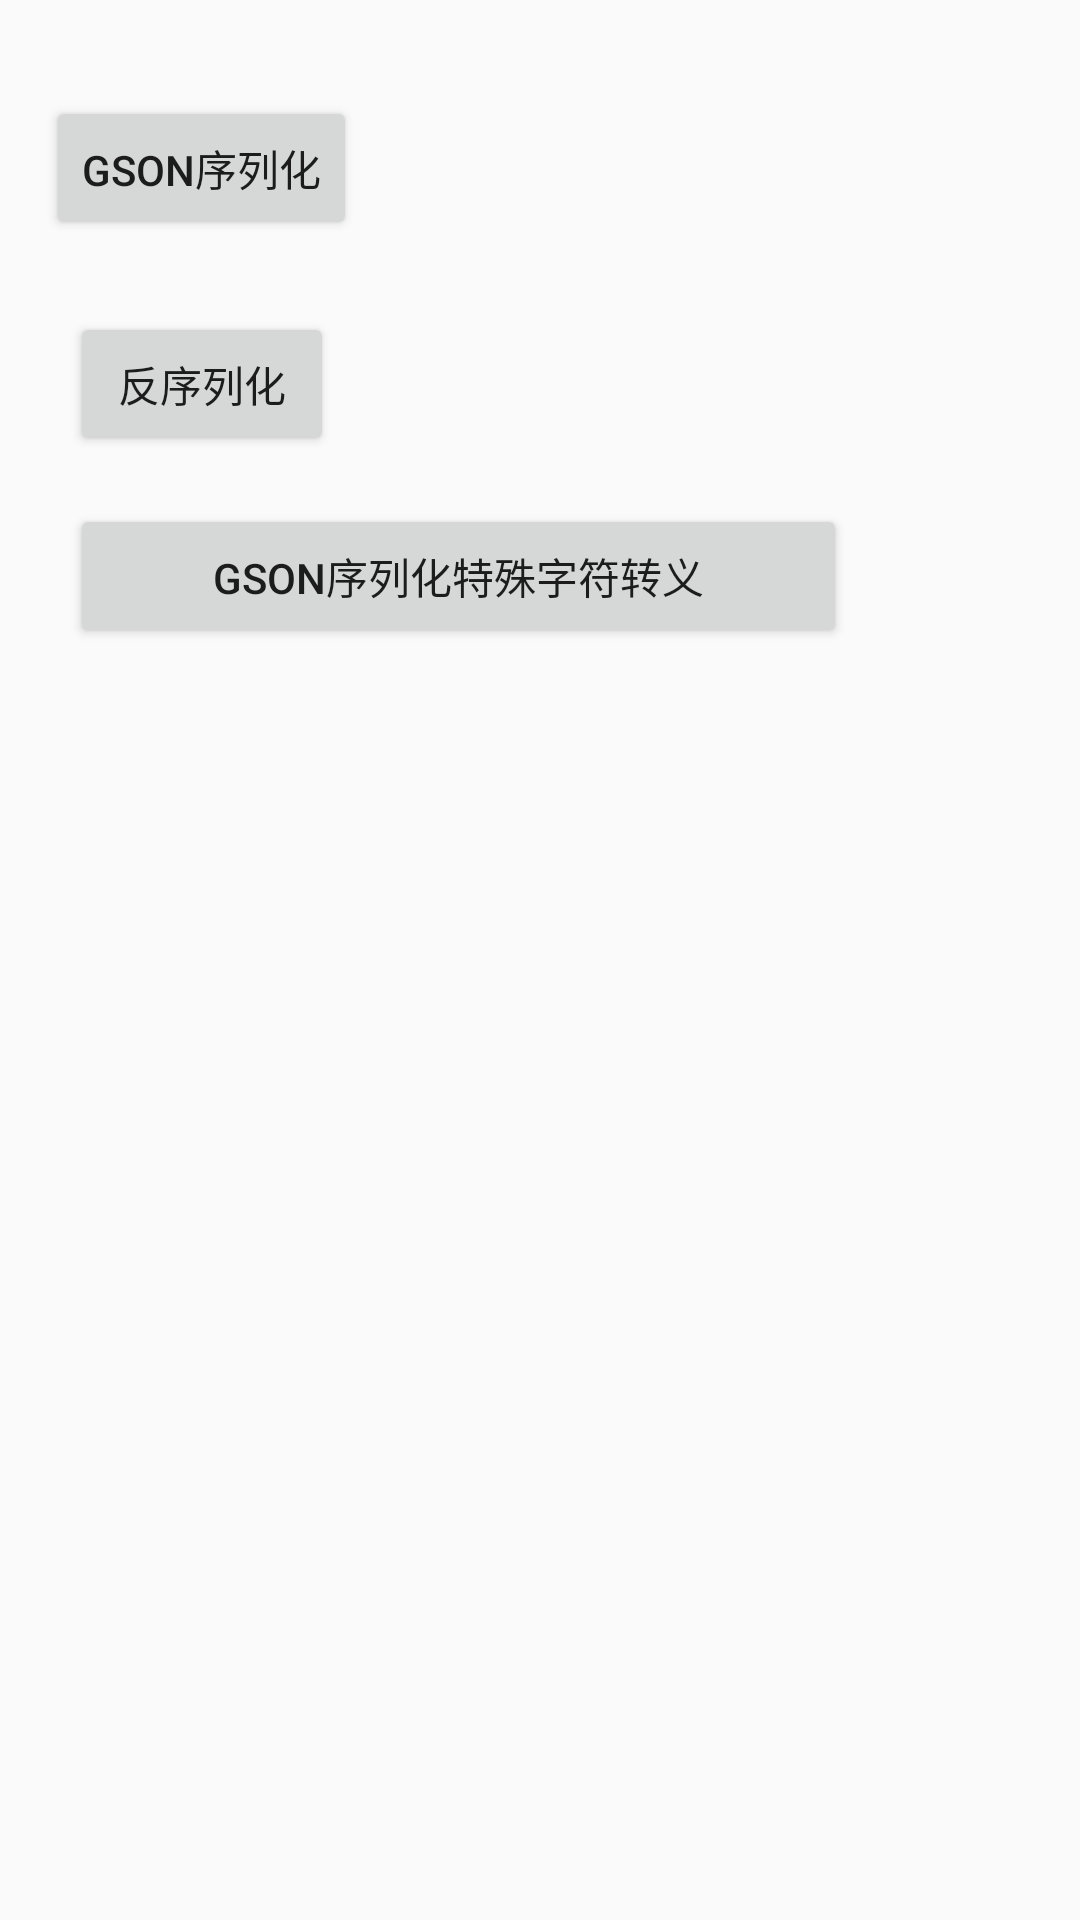

The Android layout XML behind this screen, and the referenced resources:
<!-- AndroidManifest.xml: application theme AppTheme -->
<!-- res/layout/activity_gson_demo.xml -->
<?xml version="1.0" encoding="utf-8"?>
<android.support.constraint.ConstraintLayout xmlns:android="http://schemas.android.com/apk/res/android"
    xmlns:app="http://schemas.android.com/apk/res-auto"
    xmlns:tools="http://schemas.android.com/tools"
    android:layout_width="match_parent"
    android:layout_height="match_parent"
    tools:context=".activitys.network.gson.GsonDemoActivity">

    <Button
        android:id="@+id/btnSerialize"
        android:layout_width="wrap_content"
        android:layout_height="wrap_content"
        android:layout_marginStart="8dp"
        android:layout_marginTop="32dp"
        android:layout_marginEnd="8dp"
        android:text="gson序列化"
        app:layout_constraintEnd_toEndOf="parent"
        app:layout_constraintHorizontal_bias="0.03"
        app:layout_constraintStart_toStartOf="parent"
        app:layout_constraintTop_toTopOf="parent" />

    <Button
        android:id="@+id/btnDeserialize"
        android:layout_width="wrap_content"
        android:layout_height="wrap_content"
        android:layout_marginStart="8dp"
        android:layout_marginTop="24dp"
        android:layout_marginEnd="8dp"
        android:text="反序列化"
        app:layout_constraintEnd_toEndOf="parent"
        app:layout_constraintHorizontal_bias="0.0"
        app:layout_constraintStart_toStartOf="@+id/btnSerialize"
        app:layout_constraintTop_toBottomOf="@+id/btnSerialize" />

    <Button
        android:id="@+id/btnEscape"
        android:layout_width="259dp"
        android:layout_height="wrap_content"
        android:layout_marginStart="8dp"
        android:layout_marginTop="16dp"
        android:layout_marginEnd="8dp"
        android:text="gson序列化特殊字符转义"
        app:layout_constraintEnd_toEndOf="parent"
        app:layout_constraintHorizontal_bias="0.0"
        app:layout_constraintStart_toStartOf="@+id/btnSerialize"
        app:layout_constraintTop_toBottomOf="@+id/btnDeserialize" />
</android.support.constraint.ConstraintLayout>
<!-- resources referenced by this layout -->
<resources>
  <style name="AppTheme" parent="Theme.AppCompat.Light.NoActionBar">
          
          <item name="colorPrimary">@color/colorPrimary</item>
          <item name="colorPrimaryDark">@color/colorPrimaryDark</item>
          <item name="colorAccent">@color/colorAccent</item>
          
          
          
          <item name="android:windowActivityTransitions">true</item>
  
          
          <item name="android:windowEnterTransition">@transition/explode</item>
          <item name="android:windowExitTransition">@transition/explode</item>
  
          
          <item name="android:windowSharedElementEnterTransition">@transition/change_image_transform
          </item>
          <item name="android:windowSharedElementExitTransition">@transition/change_image_transform
          </item>
          
          
          
      </style>
  <!-- not gathered from this repository: default colours our renderer supplied (Android Studio template values) -->
  <color name="colorPrimary">#FF6200EE</color>
  <color name="colorPrimaryDark">#FF3700B3</color>
  <color name="colorAccent">#FF03DAC5</color>
</resources>
